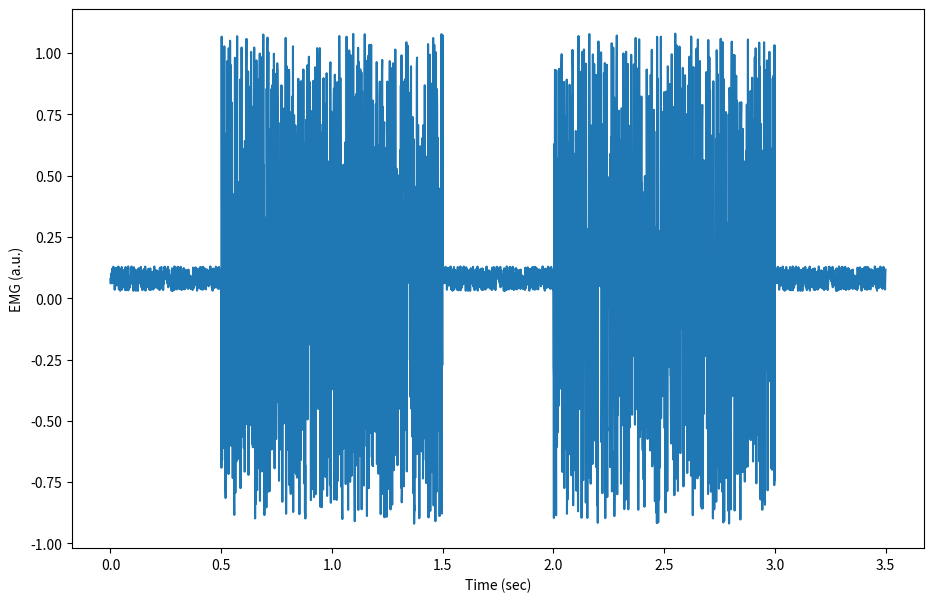

Generate this figure with matplotlib:
'''
https://scientificallysound.org/2016/08/11/python-analysing-emg-signals-part-1/#comments
'''

import numpy as np
import matplotlib.pyplot as plt

# simulate EMG signal
burst1 = np.random.uniform(-1, 1, size=1000) + 0.08
burst2 = np.random.uniform(-1, 1, size=1000) + 0.08
quiet = np.random.uniform(-0.05, 0.05, size=500) + 0.08
emg = np.concatenate([quiet, burst1, quiet, burst2, quiet])
#time = np.array([i/1000 for i in range(0, len(emg), 1)]) # sampling rate 1000 Hz

time = []
for i in range(0, len(emg), 1):
    i = i/1000
    time.append(i)
np.array(time)

# plot EMG signal
fig = plt.figure()
plt.plot(time, emg)
plt.xlabel('Time (sec)')
plt.ylabel('EMG (a.u.)')
fig_name = 'fig2.png'
fig.set_size_inches(w=11,h=7)
fig.savefig(fig_name)
